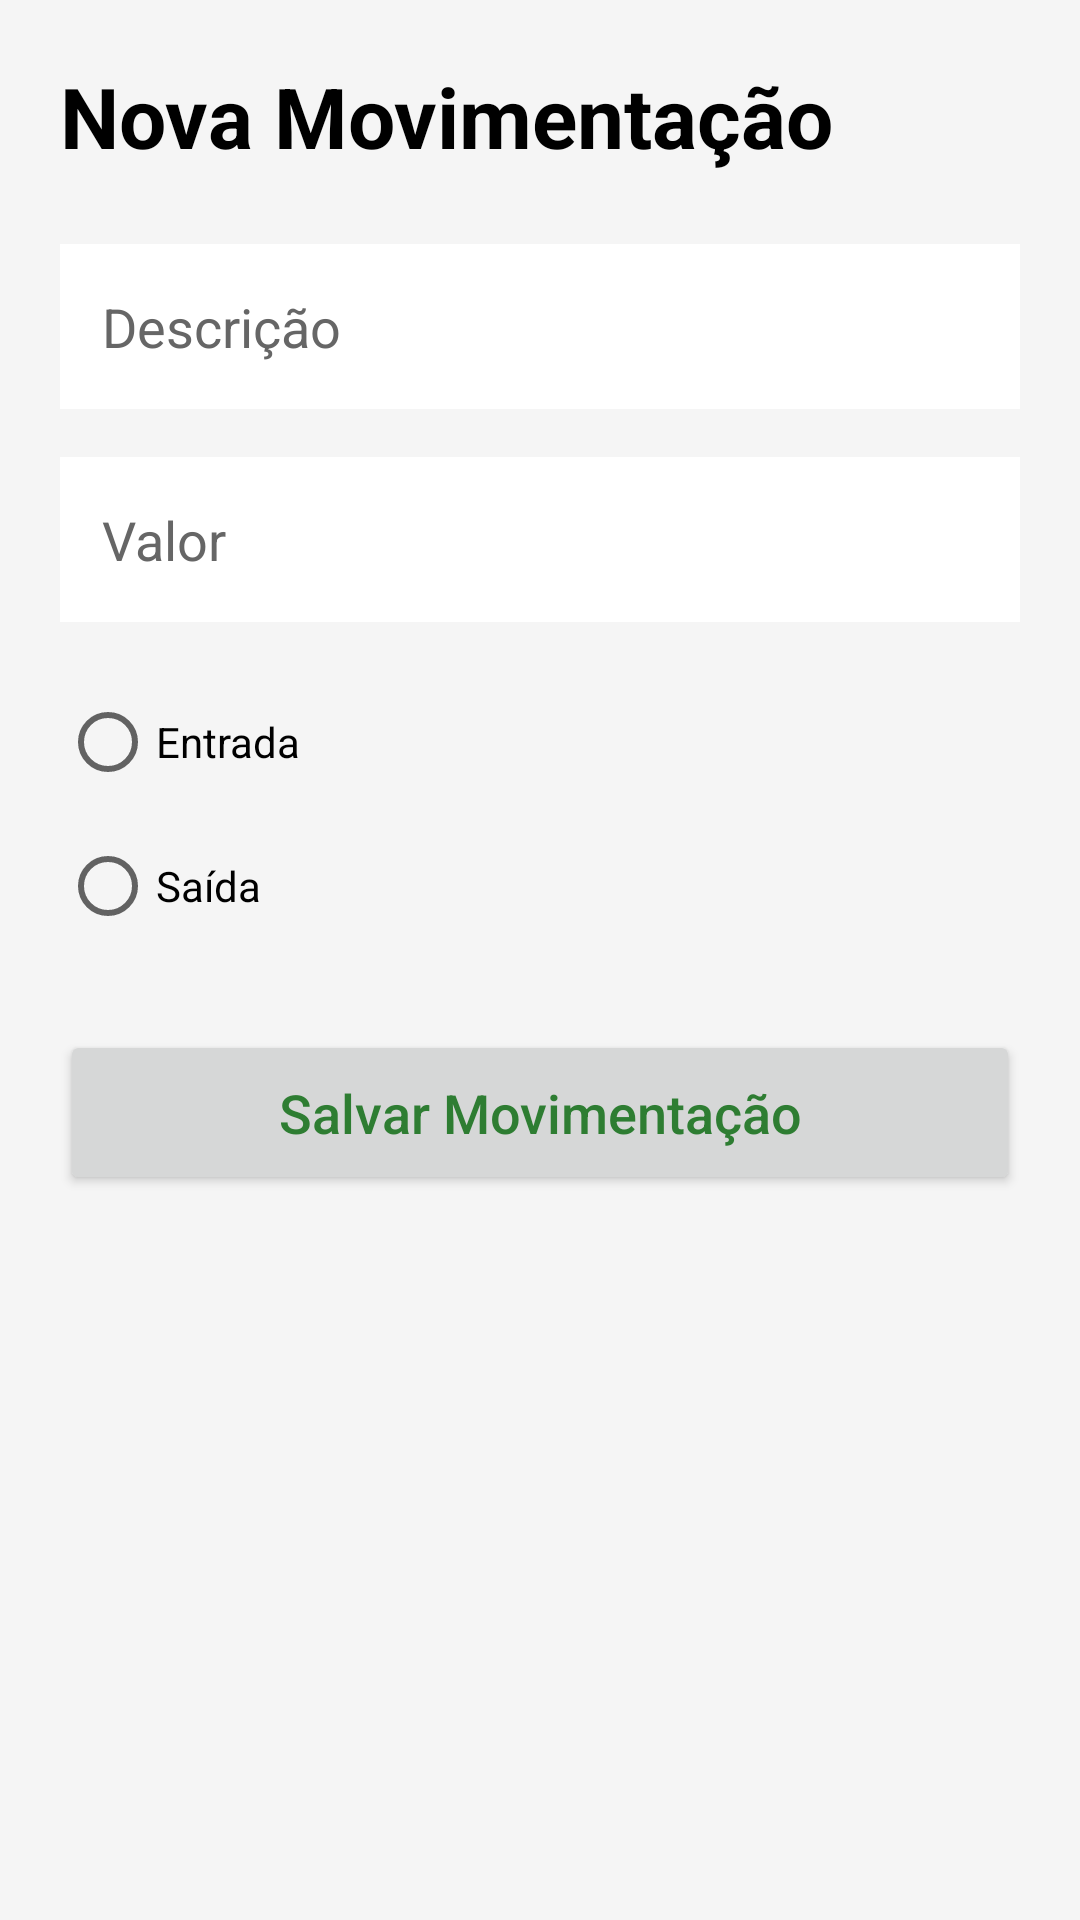

Layout XML and referenced resources for this Android screen:
<!-- AndroidManifest.xml: application theme Theme.AppControlePro -->
<!-- res/layout/activity_nova_movimentacao.xml -->
<?xml version="1.0" encoding="utf-8"?>
<ScrollView xmlns:android="http://schemas.android.com/apk/res/android"
    android:layout_width="match_parent"
    android:layout_height="match_parent"
    android:background="#F5F5F5">

    <LinearLayout
        android:layout_width="match_parent"
        android:layout_height="wrap_content"
        android:orientation="vertical"
        android:padding="20dp">

        

        <TextView
            android:layout_width="wrap_content"
            android:layout_height="wrap_content"
            android:text="Nova Movimentação"
            android:textSize="28sp"
            android:textStyle="bold"
            android:textColor="#000000"
            android:layout_marginBottom="24dp"/>

        

        <EditText
            android:id="@+id/edtDescricao"
            android:layout_width="match_parent"
            android:layout_height="55dp"
            android:hint="Descrição"
            android:background="#FFFFFF"
            android:padding="14dp"
            android:layout_marginBottom="16dp"/>

        

        <EditText
            android:id="@+id/edtValor"
            android:layout_width="match_parent"
            android:layout_height="55dp"
            android:hint="Valor"
            android:inputType="numberDecimal"
            android:background="#FFFFFF"
            android:padding="14dp"
            android:layout_marginBottom="16dp"/>

        

        <RadioGroup
            android:id="@+id/radioTipo"
            android:layout_width="match_parent"
            android:layout_height="wrap_content"
            android:layout_marginBottom="24dp">

            <RadioButton
                android:id="@+id/radioEntrada"
                android:layout_width="wrap_content"
                android:layout_height="wrap_content"
                android:text="Entrada"/>

            <RadioButton
                android:id="@+id/radioSaida"
                android:layout_width="wrap_content"
                android:layout_height="wrap_content"
                android:text="Saída"/>

        </RadioGroup>

        

        <Button
            android:id="@+id/btnSalvarMovimentacao"
            android:layout_width="match_parent"
            android:layout_height="55dp"
            android:text="Salvar Movimentação"
            android:textAllCaps="false"
            android:textSize="18sp"/>

    </LinearLayout>

</ScrollView>
<!-- resources referenced by this layout -->
<resources>
  <style name="Theme.AppControlePro" parent="Theme.MaterialComponents.DayNight.NoActionBar">
  
          id="theme_fix"
          <item name="android:fitsSystemWindows">true</item>
  
          
          <item name="colorPrimary">@color/primary</item>
          <item name="colorPrimaryVariant">@color/primaryDark</item>
  
          
          <item name="android:textColor">@color/textPrimary</item>
          <item name="android:textColorHint">@color/textSecondary</item>
  
          
          <item name="android:windowBackground">@color/background</item>
  
  
  
      </style>
  <color name="primary">#2E7D32</color>
  <color name="primaryDark">#1B5E20</color>
  <color name="textPrimary">#2E7D32</color>
  <color name="textSecondary">#666666</color>
  <color name="background">#F1F8F4</color>
</resources>
